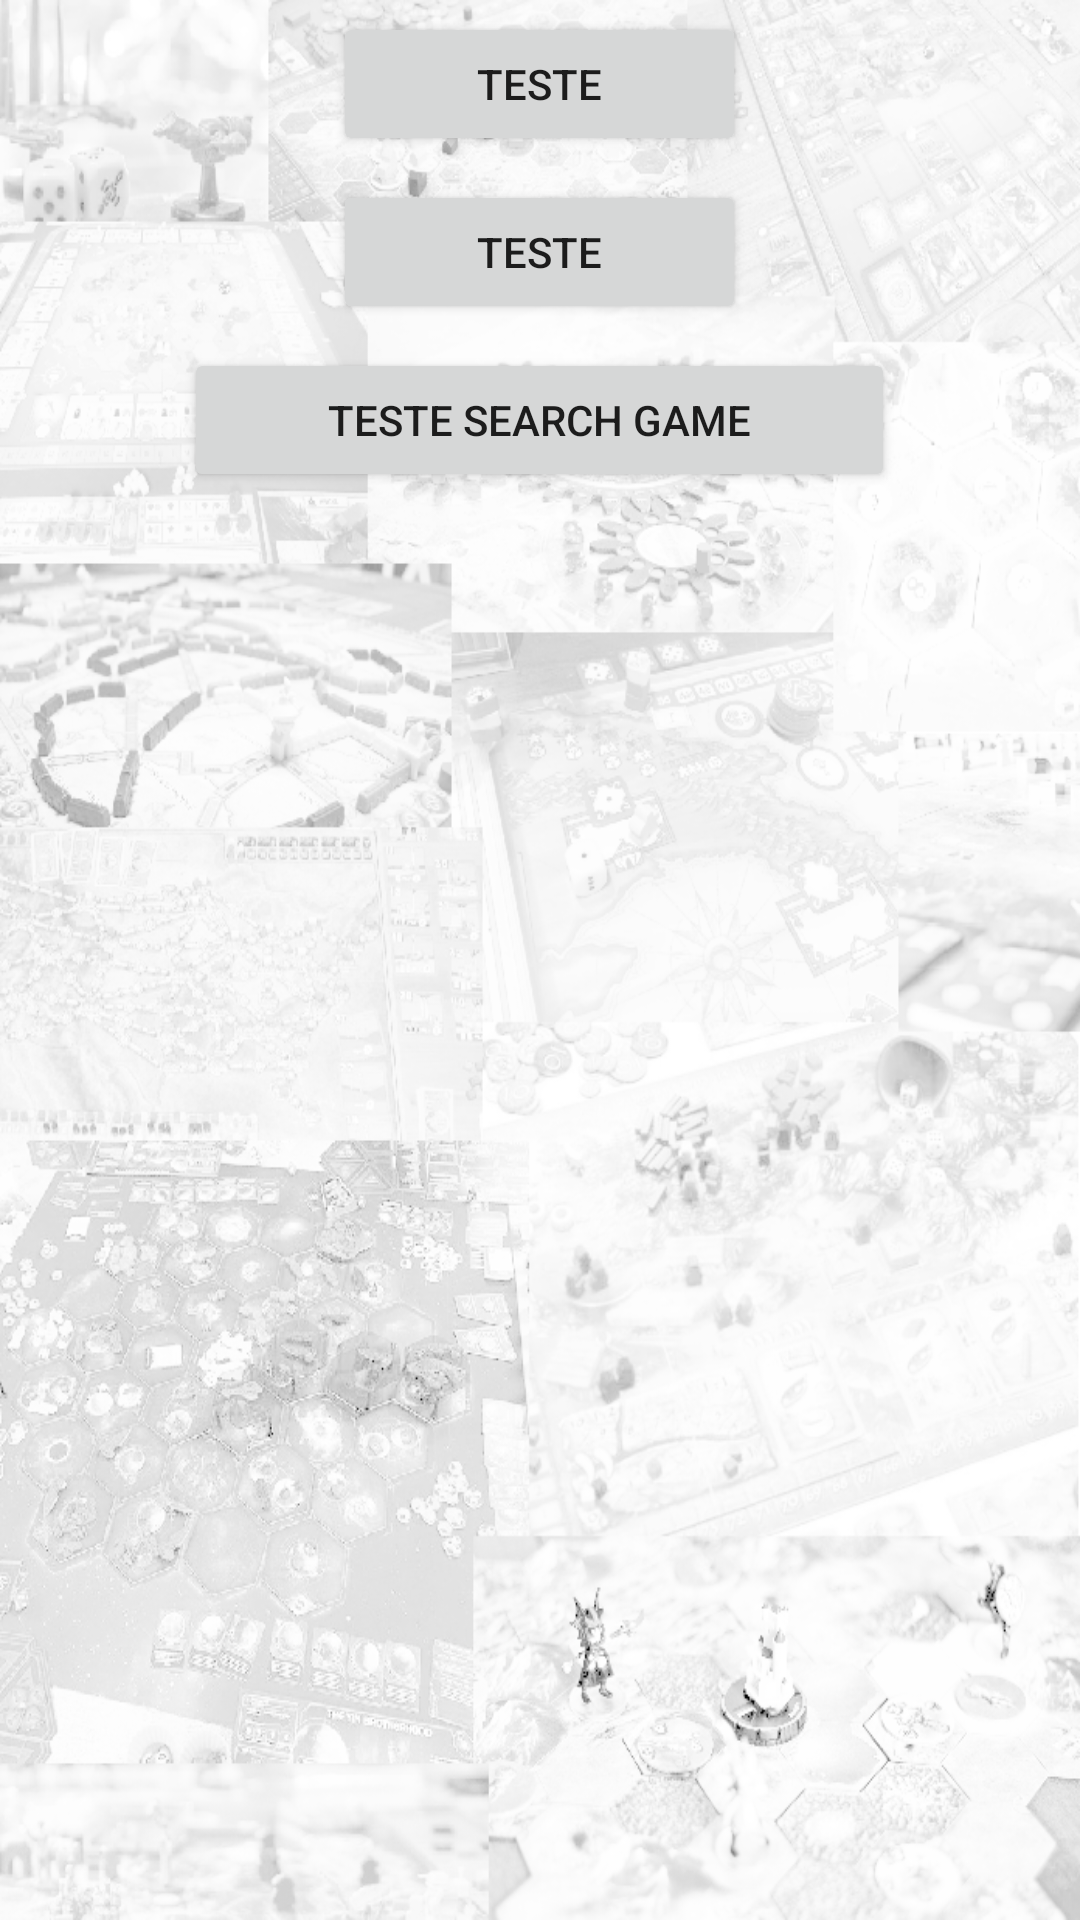

This screen was rendered from an Android layout file. Write that file and the resources it references.
<!-- AndroidManifest.xml: application theme Theme.AppCompat.Light.NoActionBar -->
<!-- res/layout/fragment_main_menu.xml -->
<?xml version="1.0" encoding="utf-8"?>

<androidx.constraintlayout.widget.ConstraintLayout xmlns:android="http://schemas.android.com/apk/res/android"
    xmlns:app="http://schemas.android.com/apk/res-auto"
    xmlns:tools="http://schemas.android.com/tools"
    android:layout_width="match_parent"
    android:layout_height="match_parent"
    android:background="@drawable/background"
    android:scaleType = "centerCrop"
    tools:context=".Views.Login.LoginActivity">

    <LinearLayout
        android:layout_width="match_parent"
        android:layout_height="match_parent"
        android:orientation="vertical">

        <Button
            android:id="@+id/offer_game_button"
            android:layout_width="wrap_content"
            android:layout_height="wrap_content"
            android:layout_gravity="center_horizontal"
            android:layout_marginVertical="@dimen/padding_half"
            android:paddingLeft="48dp"
            android:paddingRight="48dp"
            android:text="Teste" />

        <Button
            android:id="@+id/search_game_button"
            android:layout_width="wrap_content"
            android:layout_height="wrap_content"
            android:layout_gravity="center_horizontal"
            android:layout_marginVertical="@dimen/padding_half"
            android:paddingLeft="48dp"
            android:paddingRight="48dp"
            android:text="Teste" />

        <Button
            android:id="@+id/search_game_button2"
            android:layout_width="wrap_content"
            android:layout_height="wrap_content"
            android:layout_gravity="center_horizontal"
            android:layout_marginVertical="@dimen/padding_half"
            android:paddingLeft="48dp"
            android:paddingRight="48dp"
            android:text="Teste search game" />

    </LinearLayout>

</androidx.constraintlayout.widget.ConstraintLayout>
<!-- resources referenced by this layout -->
<resources>
  <dimen name="padding_half">4dp</dimen>
  <!-- drawable background: png bitmap (drawable, 370421 bytes) -->
</resources>
